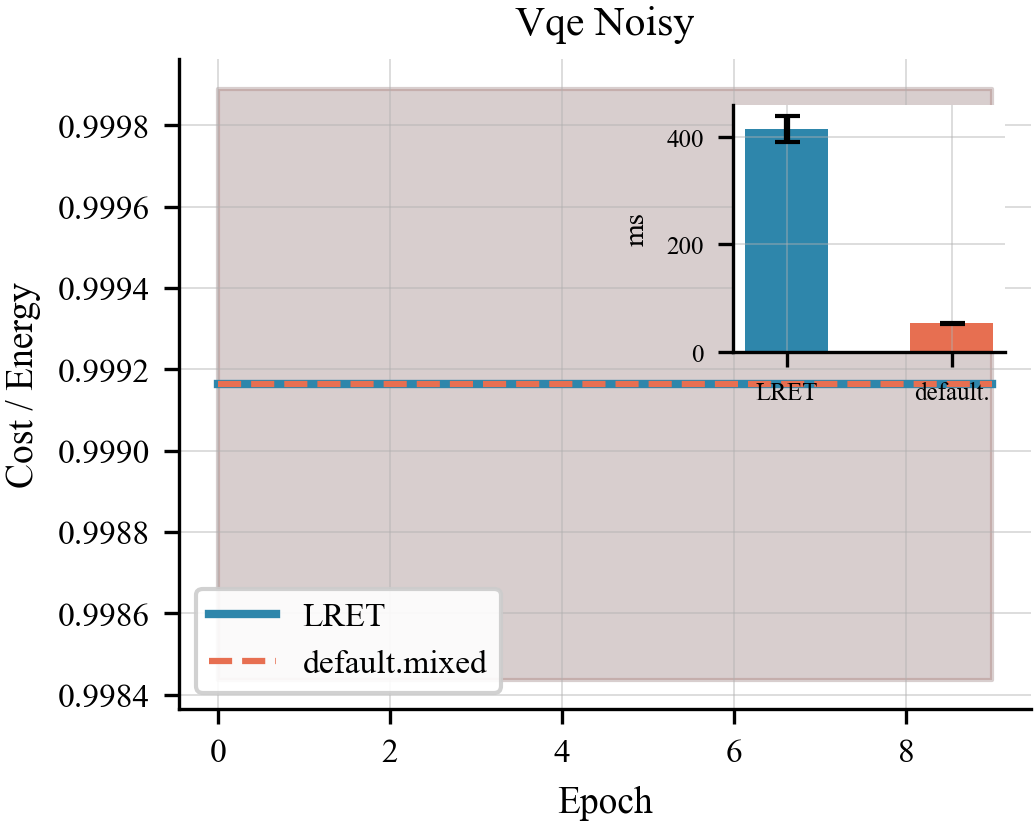

Values plotted in this chart, from the file beside it:
algo, epoch, lret_t0, lret_t1, comp_t0, comp_t1
vqe_noisy, 0, 0.9984, 0.9999, 0.9984, 0.9999
vqe_noisy, 1, 0.9984, 0.9999, 0.9984, 0.9999
vqe_noisy, 2, 0.9984, 0.9999, 0.9984, 0.9999
vqe_noisy, 3, 0.9984, 0.9999, 0.9984, 0.9999
vqe_noisy, 4, 0.9984, 0.9999, 0.9984, 0.9999
vqe_noisy, 5, 0.9984, 0.9999, 0.9984, 0.9999
vqe_noisy, 6, 0.9984, 0.9999, 0.9984, 0.9999
vqe_noisy, 7, 0.9984, 0.9999, 0.9984, 0.9999
vqe_noisy, 8, 0.9984, 0.9999, 0.9984, 0.9999
vqe_noisy, 9, 0.9984, 0.9999, 0.9984, 0.9999
